Image classification data set "footwear" (akbar909/sarmad on GitHub). Class labels (2): fake, genuine.

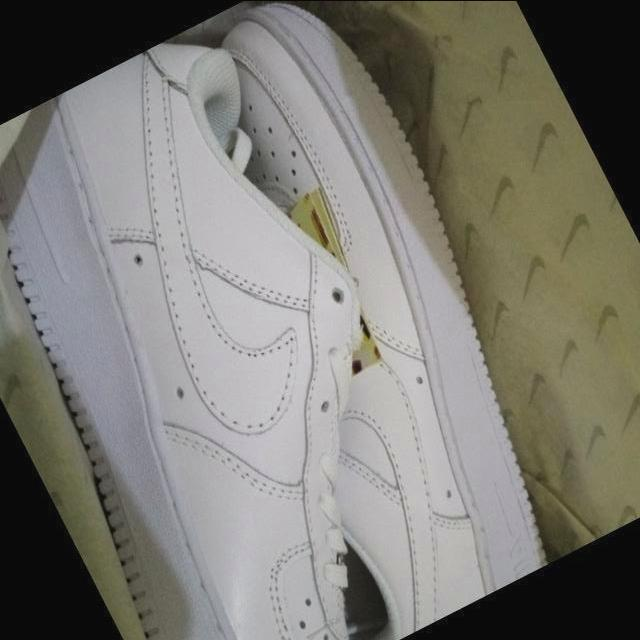
Label: fake

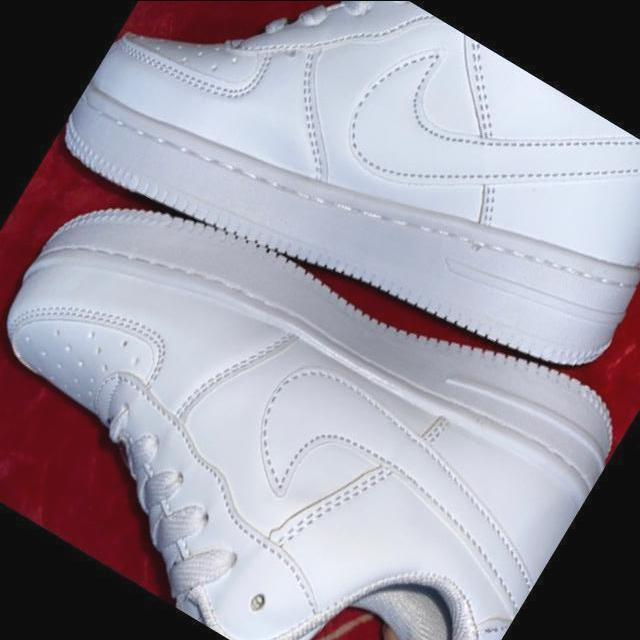
Label: fake

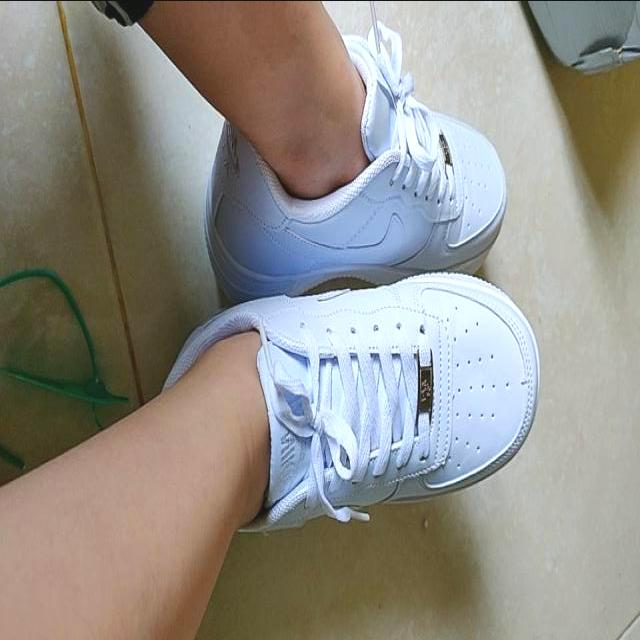
Label: fake

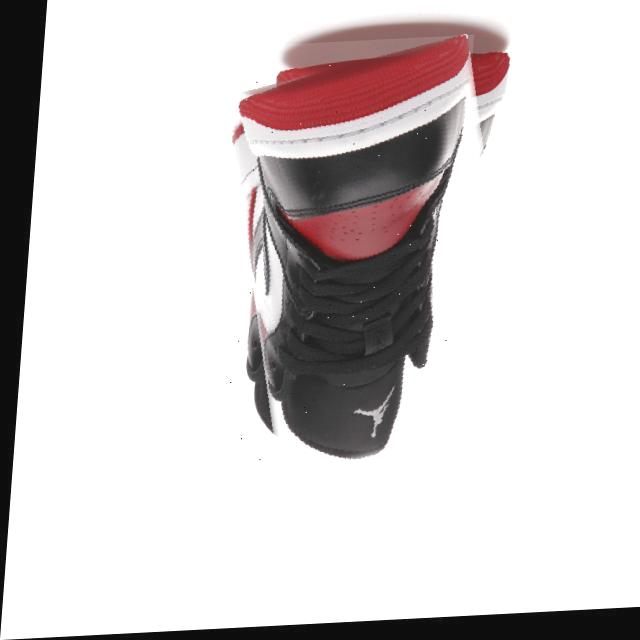
Label: genuine

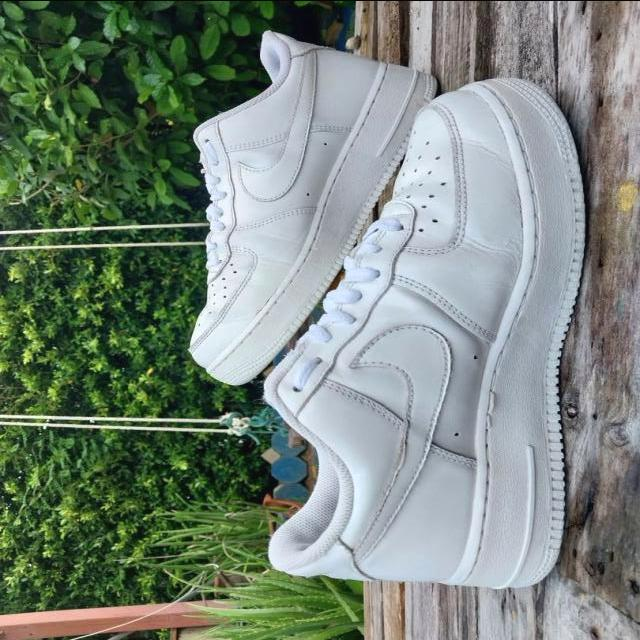
Label: genuine

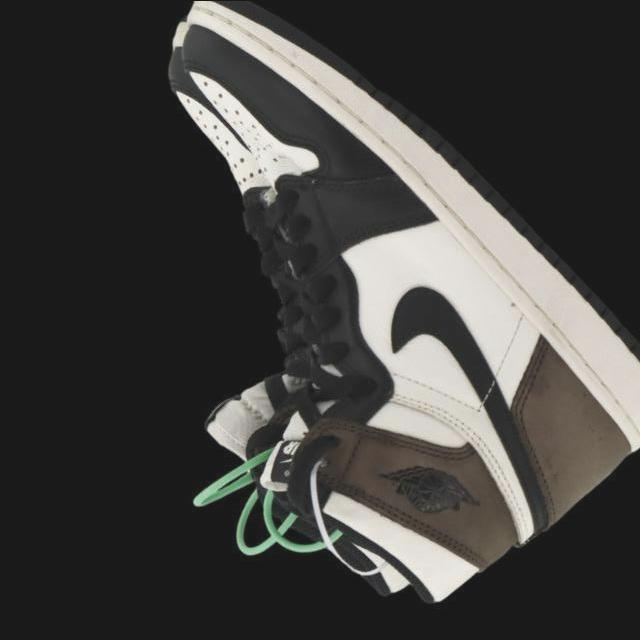
Label: genuine
